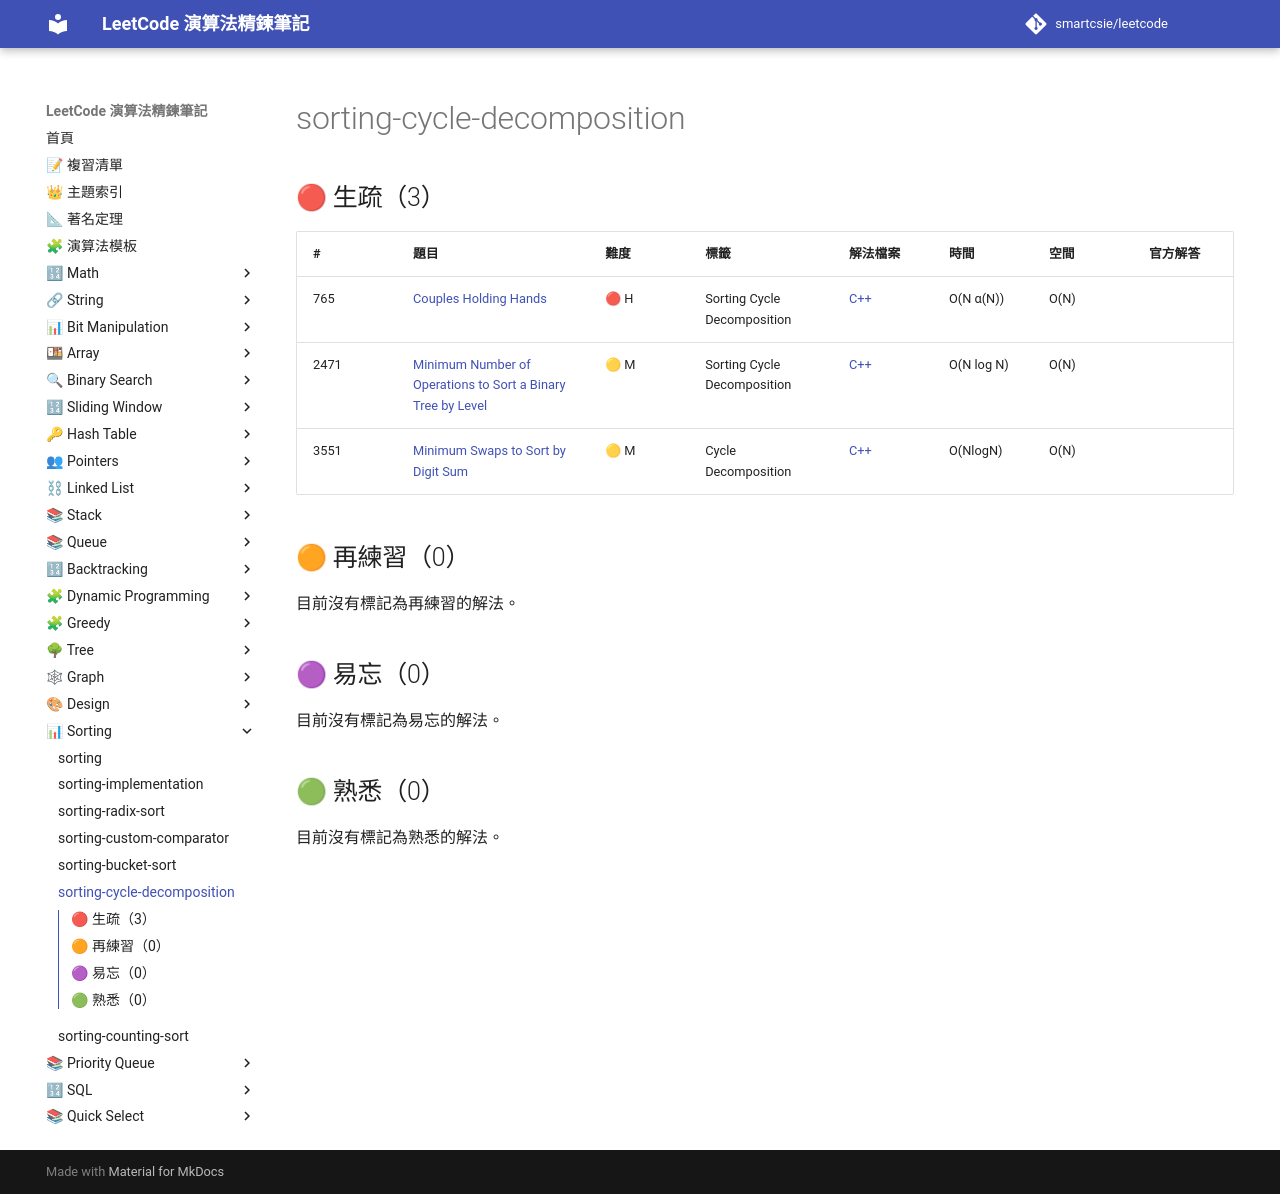

repository: smartcsie/leetcode · page: topics/sorting-cycle-decomposition/index.html · generator: mkdocs

# sorting-cycle-decomposition

## 🔴 生疏（3）

| # | 題目 | 難度 | 標籤 | 解法檔案 | 時間 | 空間 | 官方解答 |
| --- | --- | --- | --- | --- | --- | --- | --- |
| 765 | [Couples Holding Hands](https://leetcode.com/problems/couples-holding-hands/) | 🔴 H | Sorting Cycle Decomposition | [C++](../problems/0765.md) | O(N α(N)) | O(N) |  |
| 2471 | [Minimum Number of Operations to Sort a Binary Tree by Level](https://leetcode.com/problems/minimum-number-of-operations-to-sort-a-binary-tree-by-level/) | 🟡 M | Sorting Cycle Decomposition | [C++](../problems/2471.md) | O(N log N) | O(N) |  |
| 3551 | [Minimum Swaps to Sort by Digit Sum](https://leetcode.com/problems/minimum-swaps-to-sort-by-digit-sum/) | 🟡 M | Cycle Decomposition | [C++](../problems/3551.md) | O(NlogN) | O(N) |  |

## 🟠 再練習（0）

目前沒有標記為再練習的解法。

## 🟣 易忘（0）

目前沒有標記為易忘的解法。

## 🟢 熟悉（0）

目前沒有標記為熟悉的解法。
